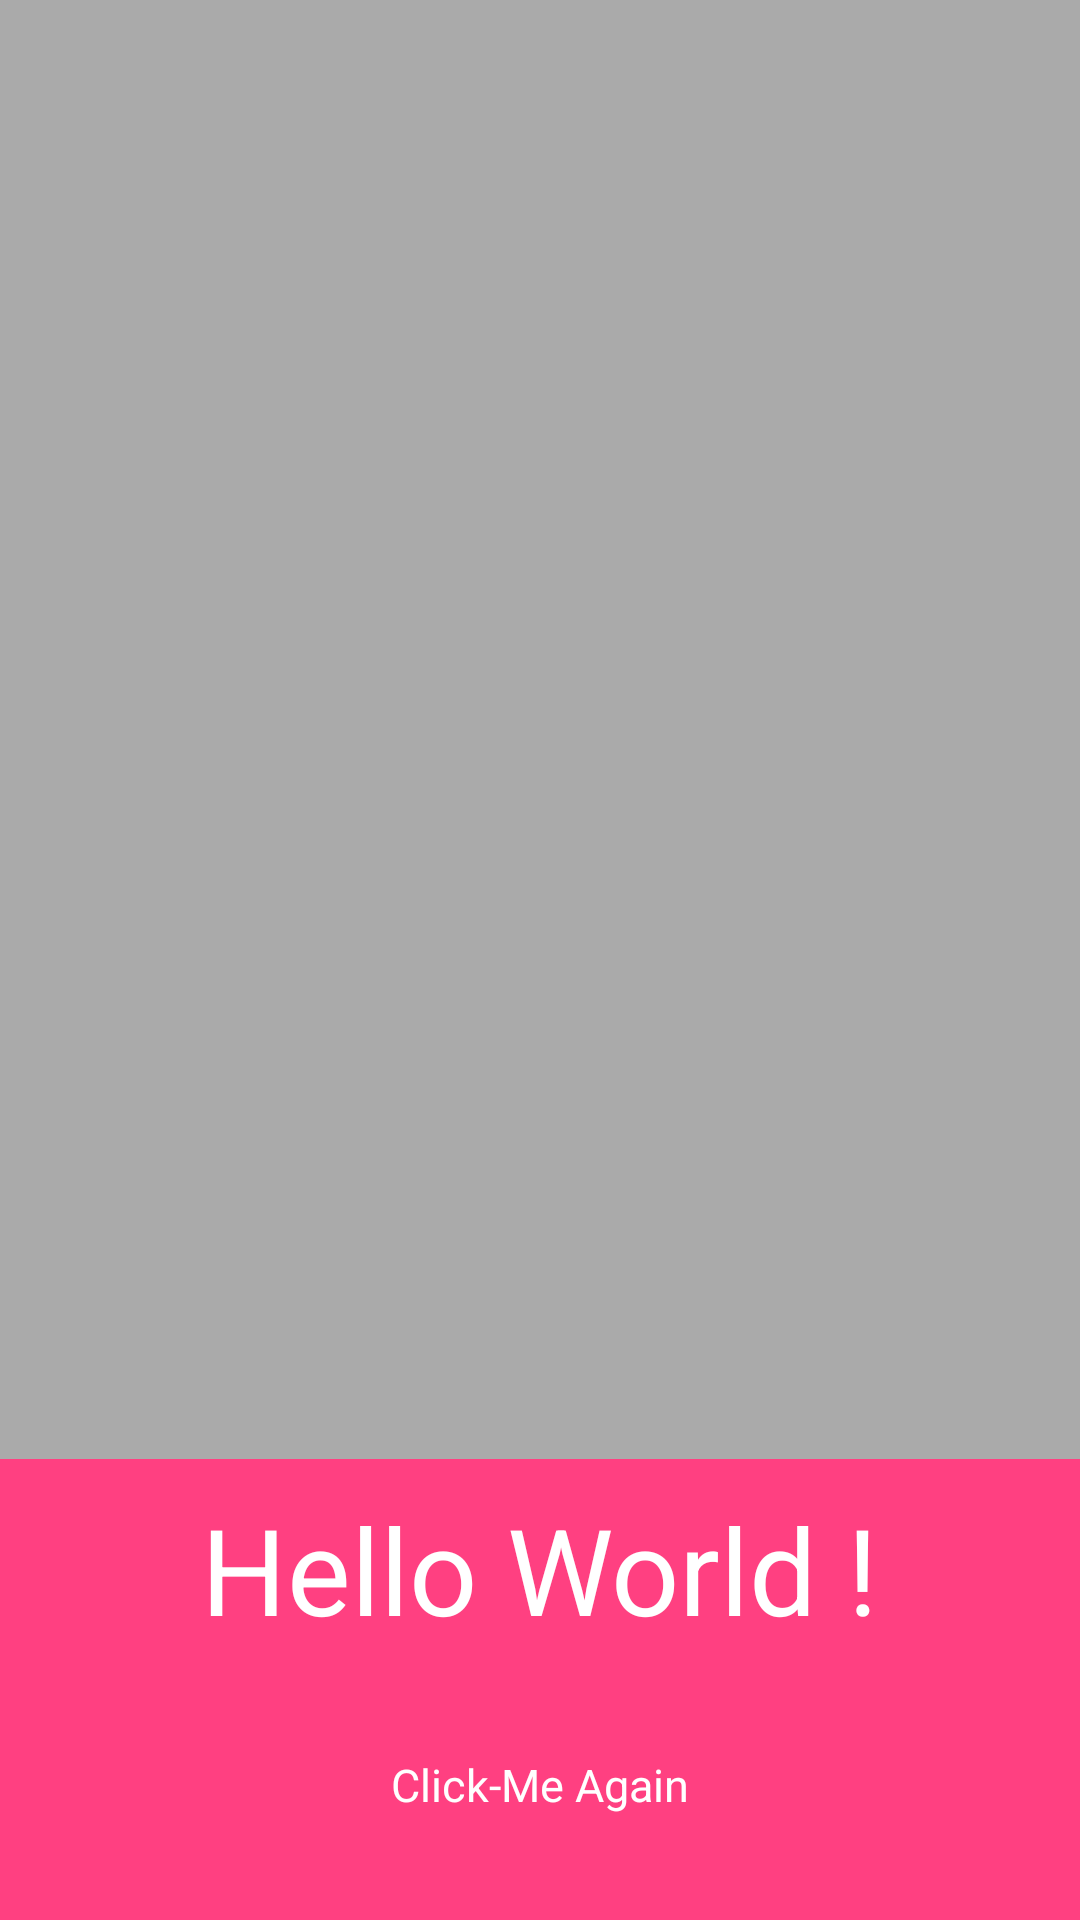

The Android layout XML behind this screen, and the referenced resources:
<!-- AndroidManifest.xml: activity theme PopupActivity -->
<!-- res/layout/activity_popdown.xml -->
<?xml version="1.0" encoding="utf-8"?>
<RelativeLayout
    xmlns:android="http://schemas.android.com/apk/res/android"
    xmlns:tools="http://schemas.android.com/tools"
    android:layout_width="match_parent"
    android:layout_height="match_parent"
    tools:context="example.vdkans.activityaspopupsample.MainActivity"
    android:background="#55000000">

    <RelativeLayout
        android:id="@+id/popwin_container"
        android:layout_width="match_parent"
        android:layout_height="wrap_content"
        android:layout_alignParentBottom="true"
        android:background="@color/colorAccent">

        <TextView
            android:id="@+id/hello_world_text"
            android:layout_width="wrap_content"
            android:layout_height="wrap_content"
            android:layout_centerHorizontal="true"
            android:layout_marginTop="10dp"
            android:textColor="@android:color/white"
            android:textSize="40sp"
            android:text="Hello World !"/>

        <Button
            android:id="@+id/my_button_again"
            android:layout_width="wrap_content"
            android:layout_height="wrap_content"
            android:layout_below="@+id/hello_world_text"
            android:layout_centerHorizontal="true"
            android:layout_marginTop="20dp"
            android:layout_marginBottom="20dp"
            android:background="@drawable/blue_button"
            android:textColor="@android:color/white"
            android:textAllCaps="false"
            android:textSize="15sp"
            android:padding="15dp"
            android:text="Click-Me Again"/>

    </RelativeLayout>

</RelativeLayout>
<!-- resources referenced by this layout -->
<resources>
  <color name="colorAccent">#FF4081</color>
  <style name="PopupActivity" parent="@android:style/Theme.Translucent.NoTitleBar" />
</resources>
